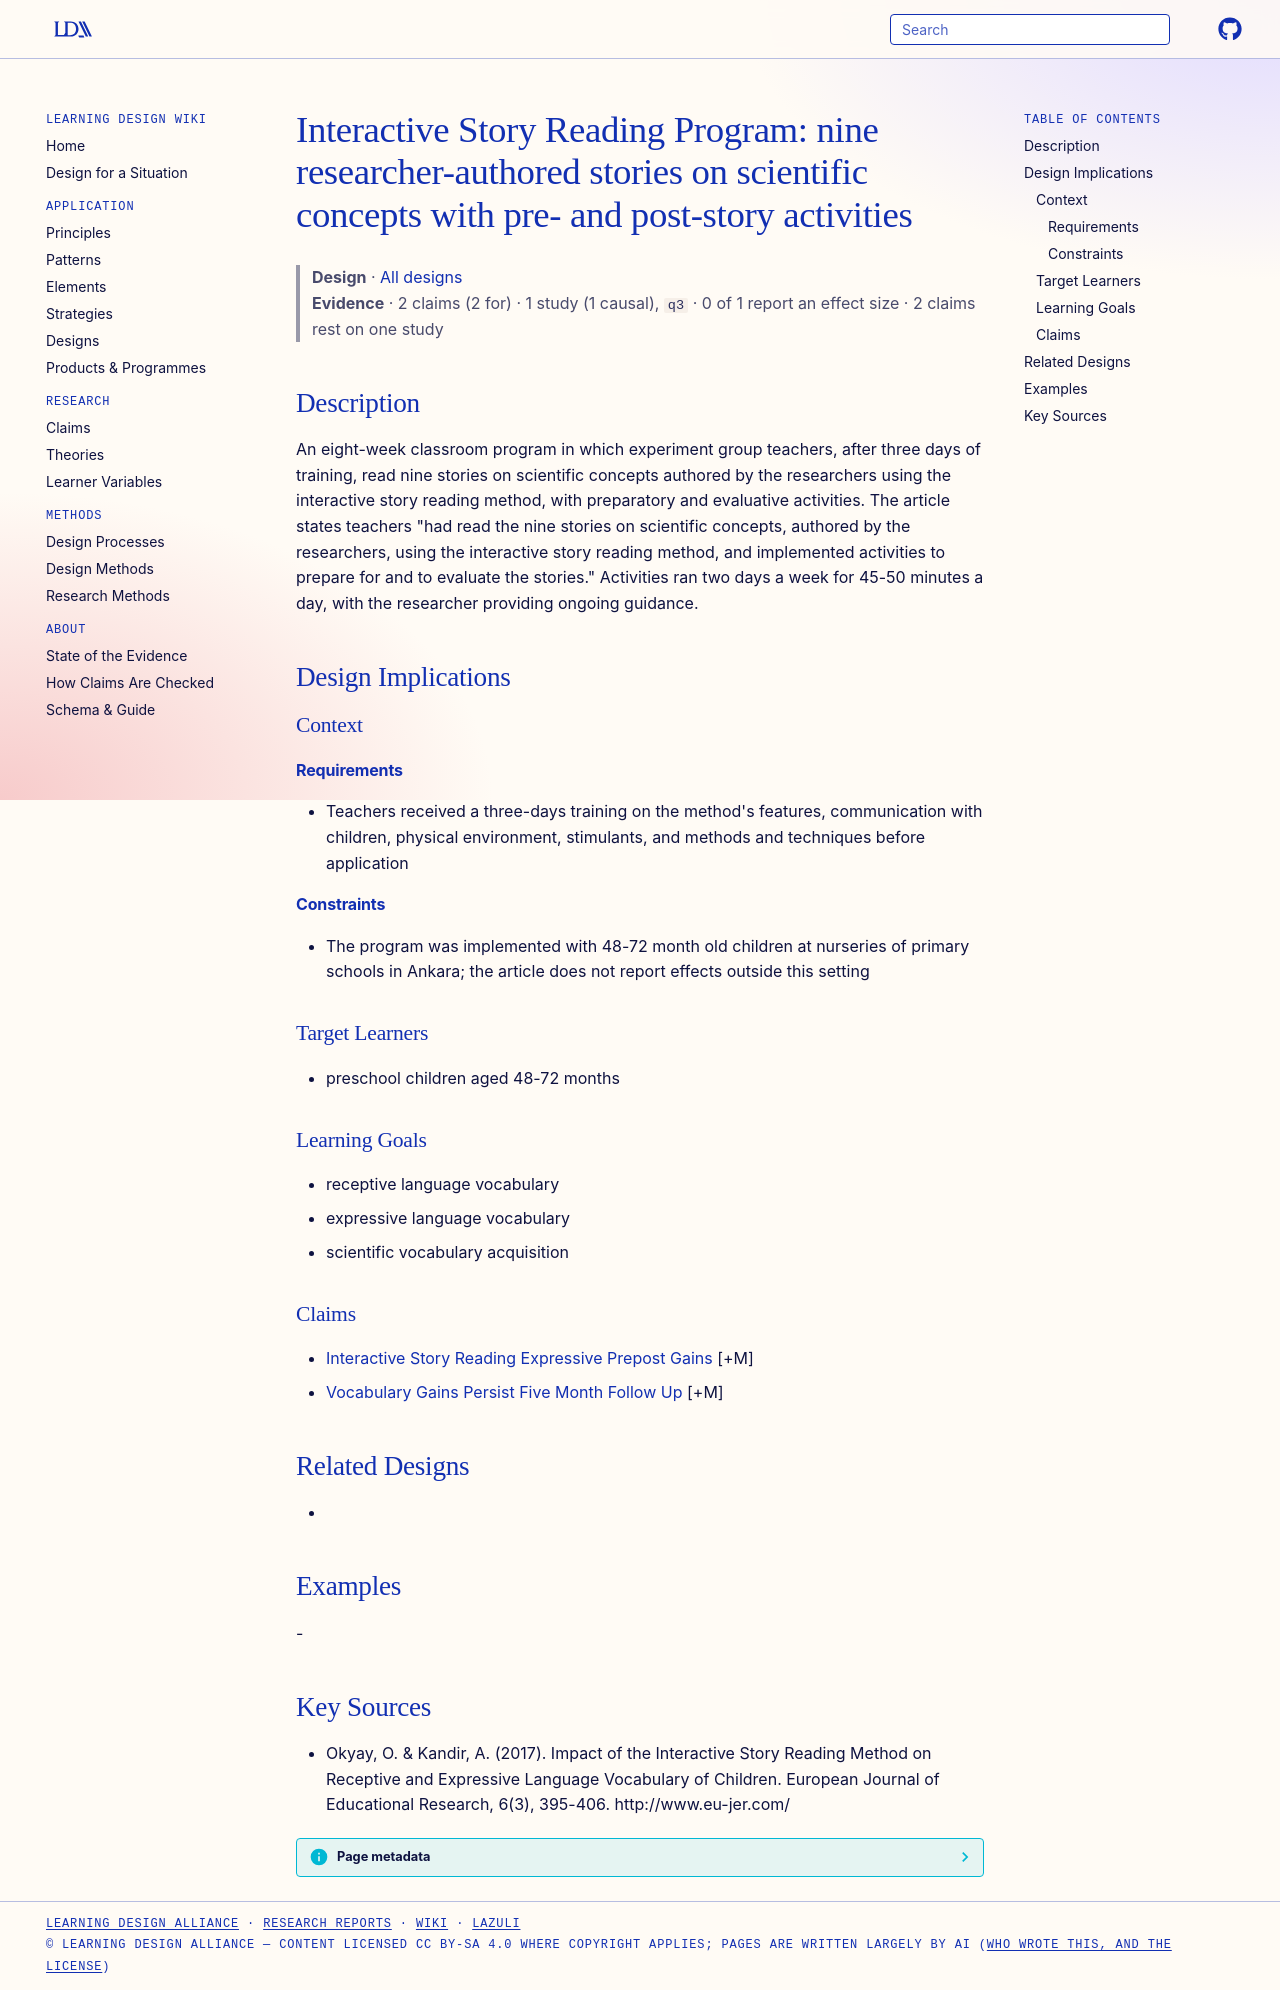

repository: Learning-Design-Alliance/learning-wiki · page: designs/interactive-story-reading-program-element/index.html · generator: mkdocs

---
type: design
id: interactive-story-reading-program-element
title: "Interactive Story Reading Program: nine researcher-authored stories on scientific concepts with pre- and post-story activities"
description: An eight-week classroom program in which experiment group teachers, after three days of training, read nine stories on scientific concepts authored by the researchers using the interactive story reading method, with p...
status: review
generated:
  by: "process:settle-candidates"
  at: 2026-11-02
sources:
  - id: okyay-2017
    resource: "http://www.eu-jer.com/"
    title: "Okyay, O. & Kandir, A. (2017). Impact of the Interactive Story Reading Method on Receptive and Expressive Language Vocabulary of Children. European Journal of Educational Research, 6(3), 395-406. http://www.eu-jer.com/"
    author: "Okyay, O. & Kandir, A"
---

# Interactive Story Reading Program: nine researcher-authored stories on scientific concepts with pre- and post-story activities

> **Design** · [All designs](index.md)
> **Evidence** · 2 claims (2 for) · 1 study (1 causal), `q3` · 0 of 1 report an effect size · 2 claims rest on one study

## Description
An eight-week classroom program in which experiment group teachers, after three days of training, read nine stories on scientific concepts authored by the researchers using the interactive story reading method, with preparatory and evaluative activities. The article states teachers "had read the nine stories on scientific concepts, authored by the researchers, using the interactive story reading method, and implemented activities to prepare for and to evaluate the stories." Activities ran two days a week for 45-50 minutes a day, with the researcher providing ongoing guidance.

## Design Implications

### Context
#### Requirements
- Teachers received a three-days training on the method's features, communication with children, physical environment, stimulants, and methods and techniques before application
#### Constraints
- The program was implemented with 48-72 month old children at nurseries of primary schools in Ankara; the article does not report effects outside this setting

### Target Learners
- preschool children aged 48-72 months

### Learning Goals
- receptive language vocabulary
- expressive language vocabulary
- scientific vocabulary acquisition

### Claims
- [Interactive Story Reading Expressive Prepost Gains](../claims/interactive-story-reading-expressive-prepost-gains.md) [+M]
- [Vocabulary Gains Persist Five Month Follow Up](../claims/vocabulary-gains-persist-five-month-follow-up.md) [+M]

## Related Designs
- 

## Examples
-

## Key Sources
- Okyay, O. & Kandir, A. (2017). Impact of the Interactive Story Reading Method on Receptive and Expressive Language Vocabulary of Children. European Journal of Educational Research, 6(3), 395-406. http://www.eu-jer.com/
